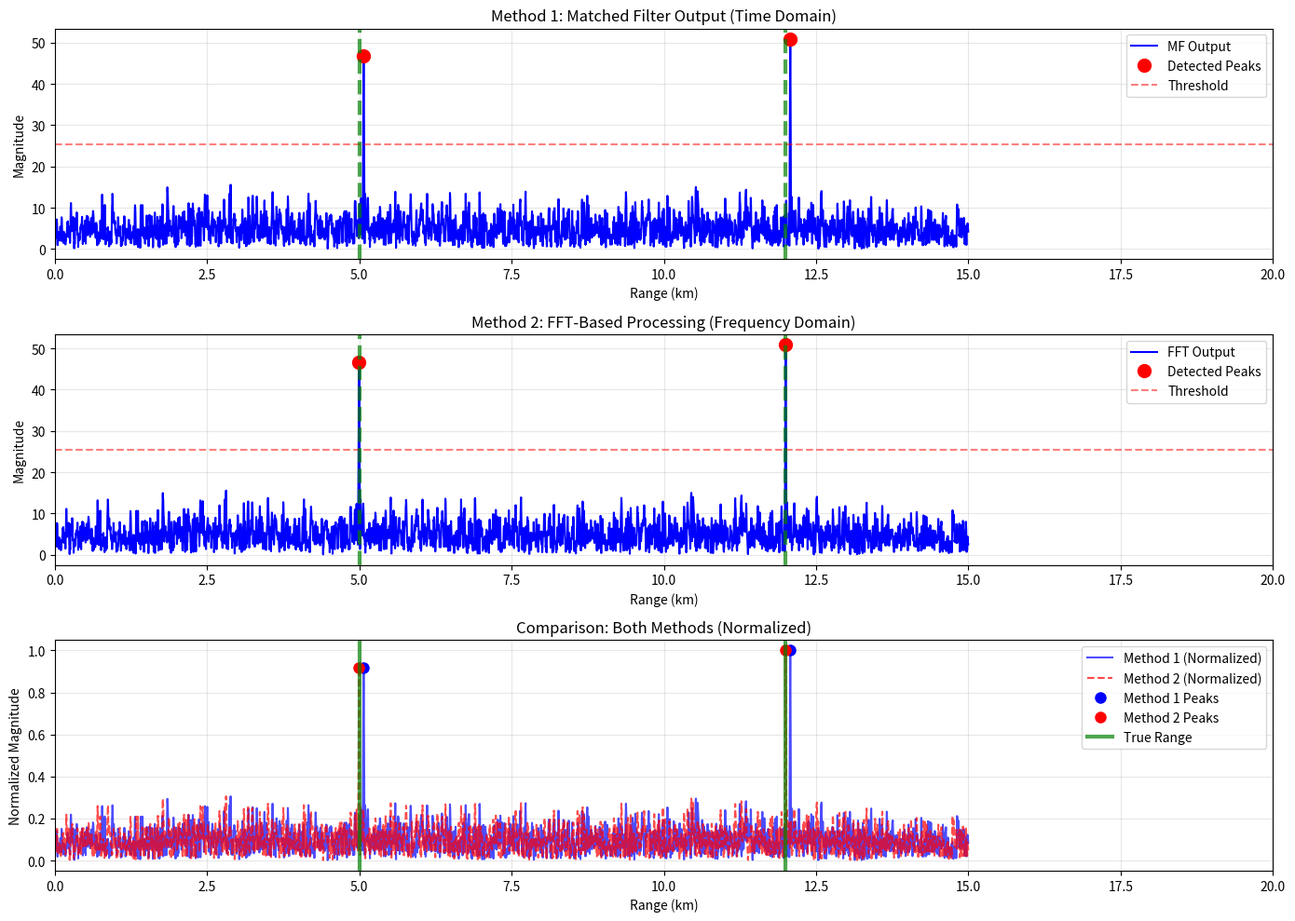

Recreate this plot in Python.
import numpy as np
import matplotlib.pyplot as plt
from scipy import signal
import time

# ============================================================================
# PART B: RANGE DETECTION - METHOD COMPARISON
# ============================================================================

# Parameters from Part A (you should use your own values)
c = 3e8  # Speed of light (m/s)
fc = 10e9  # Carrier frequency (10 GHz, X-band)
PRI = 100e-6  # Pulse Repetition Interval (100 microseconds)
PRF = 1 / PRI  # Pulse Repetition Frequency
fs = 50e6  # Sampling frequency (50 MHz)
pulse_width = 1e-6  # Pulse duration (1 microsecond)
bandwidth = 10e6  # Bandwidth for chirp (10 MHz)
N_pulses = 128  # Number of pulses

# Target parameters
targets = {
    'Target 1': {'range': 5000, 'velocity': 50},  # 5 km, approaching at 50 m/s
    'Target 2': {'range': 12000, 'velocity': -30}  # 12 km, receding at 30 m/s
}

# SNR in dB
SNR_dB = -15

# Calculate maximum unambiguous parameters
R_max = c * PRI / 2
v_max = c * PRF / (4 * fc)

print("=" * 70)
print("RADAR SYSTEM PARAMETERS")
print("=" * 70)
print(f"Carrier Frequency: {fc/1e9:.1f} GHz")
print(f"PRI: {PRI*1e6:.1f} μs")
print(f"PRF: {PRF/1e3:.1f} kHz")
print(f"Maximum Unambiguous Range: {R_max/1e3:.2f} km")
print(f"Maximum Unambiguous Velocity: {v_max:.2f} m/s")
print(f"Pulse Width: {pulse_width*1e6:.1f} μs")
print(f"SNR: {SNR_dB} dB")
print()

# ============================================================================
# GENERATE TRANSMITTED PULSE (LFM Chirp - Better range resolution)
# ============================================================================

t_pulse = np.arange(0, pulse_width, 1/fs)
# LFM chirp signal
chirp_rate = bandwidth / pulse_width
transmitted_pulse = np.exp(1j * np.pi * chirp_rate * t_pulse**2)

# Time vector for one PRI
t_pri = np.arange(0, PRI, 1/fs)

# ============================================================================
# GENERATE RECEIVED SIGNAL FOR FIRST PULSE
# ============================================================================

received_signal = np.zeros(len(t_pri), dtype=complex)

for target_name, params in targets.items():
    R = params['range']
    v = params['velocity']
    
    # Time delay
    tau = 2 * R / c
    delay_samples = int(tau * fs)
    
    # Doppler frequency
    fd = 2 * v * fc / c
    
    # Echo signal (for first pulse, n=0)
    if delay_samples + len(t_pulse) < len(t_pri):
        echo = transmitted_pulse * np.exp(1j * 2 * np.pi * fd * t_pulse)
        received_signal[delay_samples:delay_samples+len(echo)] += echo

# Add noise
signal_power = np.mean(np.abs(received_signal)**2)
noise_power = signal_power / (10**(SNR_dB/10))
noise = np.sqrt(noise_power/2) * (np.random.randn(len(received_signal)) + 
                                   1j * np.random.randn(len(received_signal)))
received_signal += noise

# ============================================================================
# METHOD 1: MATCHED FILTER (TIME DOMAIN)
# ============================================================================

print("=" * 70)
print("METHOD 1: MATCHED FILTER (TIME DOMAIN)")
print("=" * 70)

# Matched filter = convolution with time-reversed conjugate of transmitted pulse
matched_filter = np.conj(transmitted_pulse[::-1])

start_time = time.time()
# Perform convolution
mf_output = signal.correlate(received_signal, transmitted_pulse, mode='same')
mf_time = time.time() - start_time

# Convert to magnitude
mf_magnitude = np.abs(mf_output)

# Convert time samples to range
range_axis = t_pri * c / 2

print(f"Processing time: {mf_time*1000:.4f} ms")

# ============================================================================
# METHOD 2: FFT-BASED PROCESSING (FREQUENCY DOMAIN)
# ============================================================================

print("\n" + "=" * 70)
print("METHOD 2: FFT-BASED PROCESSING (FREQUENCY DOMAIN)")
print("=" * 70)

start_time = time.time()

# Zero-pad to same length
N_fft = len(received_signal)

# FFT of received signal
R_fft = np.fft.fft(received_signal, N_fft)

# FFT of transmitted pulse (zero-padded)
S_fft = np.fft.fft(transmitted_pulse, N_fft)

# Matched filtering in frequency domain: multiply by conjugate
MF_fft = R_fft * np.conj(S_fft)

# IFFT to get back to time domain
fft_output = np.fft.ifft(MF_fft)

fft_time = time.time() - start_time

# Convert to magnitude
fft_magnitude = np.abs(fft_output)

print(f"Processing time: {fft_time*1000:.4f} ms")

# ============================================================================
# PEAK DETECTION
# ============================================================================

# Set threshold (e.g., 50% of maximum)
threshold_mf = 0.5 * np.max(mf_magnitude)
threshold_fft = 0.5 * np.max(fft_magnitude)

# Find peaks for Method 1
peaks_mf, _ = signal.find_peaks(mf_magnitude, height=threshold_mf, distance=int(1e-6*fs))
detected_ranges_mf = range_axis[peaks_mf] / 1000  # Convert to km

# Find peaks for Method 2
peaks_fft, _ = signal.find_peaks(fft_magnitude, height=threshold_fft, distance=int(1e-6*fs))
detected_ranges_fft = range_axis[peaks_fft] / 1000  # Convert to km

# ============================================================================
# RESULTS COMPARISON
# ============================================================================

print("\n" + "=" * 70)
print("DETECTION RESULTS")
print("=" * 70)

print("\nTrue Target Ranges:")
for target_name, params in targets.items():
    print(f"  {target_name}: {params['range']/1000:.2f} km")

print("\nMethod 1 (Time Domain) - Detected Ranges:")
for i, r in enumerate(detected_ranges_mf):
    print(f"  Peak {i+1}: {r:.2f} km")

print("\nMethod 2 (Frequency Domain) - Detected Ranges:")
for i, r in enumerate(detected_ranges_fft):
    print(f"  Peak {i+1}: {r:.2f} km")

print("\n" + "=" * 70)
print("PROCESSING TIME COMPARISON")
print("=" * 70)
print(f"Method 1 (Time Domain):      {mf_time*1000:.4f} ms")
print(f"Method 2 (Frequency Domain): {fft_time*1000:.4f} ms")
print(f"Speedup Factor:              {mf_time/fft_time:.2f}x")

# ============================================================================
# PLOTTING
# ============================================================================

fig = plt.figure(figsize=(14, 10))

# Plot 1: Matched Filter Output (Method 1)
ax1 = plt.subplot(3, 1, 1)
plt.plot(range_axis/1000, mf_magnitude, 'b-', linewidth=1.5, label='MF Output')
plt.plot(range_axis[peaks_mf]/1000, mf_magnitude[peaks_mf], 'ro', 
         markersize=10, label='Detected Peaks')
plt.axhline(y=threshold_mf, color='r', linestyle='--', alpha=0.5, label='Threshold')
for target_name, params in targets.items():
    plt.axvline(x=params['range']/1000, color='g', linestyle='--', 
                alpha=0.7, linewidth=3)
plt.xlabel('Range (km)')
plt.ylabel('Magnitude')
plt.title('Method 1: Matched Filter Output (Time Domain)')
plt.legend()
plt.grid(True, alpha=0.3)
plt.xlim([0, 20])

# Plot 2: FFT Method Output (Method 2)
ax2 = plt.subplot(3, 1, 2)
plt.plot(range_axis/1000, fft_magnitude, 'b-', linewidth=1.5, label='FFT Output')
plt.plot(range_axis[peaks_fft]/1000, fft_magnitude[peaks_fft], 'ro', 
         markersize=10, label='Detected Peaks')
plt.axhline(y=threshold_fft, color='r', linestyle='--', alpha=0.5, label='Threshold')
for target_name, params in targets.items():
    plt.axvline(x=params['range']/1000, color='g', linestyle='--', 
                alpha=0.7, linewidth=3)
plt.xlabel('Range (km)')
plt.ylabel('Magnitude')
plt.title('Method 2: FFT-Based Processing (Frequency Domain)')
plt.legend()
plt.grid(True, alpha=0.3)
plt.xlim([0, 20])

# Plot 3: Comparison of Both Methods
ax3 = plt.subplot(3, 1, 3)
plt.plot(range_axis/1000, mf_magnitude/np.max(mf_magnitude), 'b-', 
         linewidth=1.5, alpha=0.7, label='Method 1 (Normalized)')
plt.plot(range_axis/1000, fft_magnitude/np.max(fft_magnitude), 'r--', 
         linewidth=1.5, alpha=0.7, label='Method 2 (Normalized)')
plt.plot(range_axis[peaks_mf]/1000, mf_magnitude[peaks_mf]/np.max(mf_magnitude), 
         'bo', markersize=8, label='Method 1 Peaks')
plt.plot(range_axis[peaks_fft]/1000, fft_magnitude[peaks_fft]/np.max(fft_magnitude), 
         'ro', markersize=8, label='Method 2 Peaks')
for target_name, params in targets.items():
    plt.axvline(x=params['range']/1000, color='g', linestyle='-', 
                alpha=0.7, linewidth=3, label='True Range' if target_name == 'Target 1' else '')
plt.xlabel('Range (km)')
plt.ylabel('Normalized Magnitude')
plt.title('Comparison: Both Methods (Normalized)')
plt.legend()
plt.grid(True, alpha=0.3)
plt.xlim([0, 20])

plt.tight_layout()
plt.savefig('comparison_methods_radar_detection.png', dpi=300, bbox_inches='tight')
plt.show()

# ============================================================================
# COMPARISON TABLE
# ============================================================================

print("\n" + "=" * 70)
print("DETAILED COMPARISON TABLE")
print("=" * 70)
print(f"{'Parameter':<30} {'Method 1 (Time)':<20} {'Method 2 (FFT)':<20}")
print("-" * 70)

# Target detection comparison
true_ranges = [params['range']/1000 for params in targets.values()]
print(f"{'True Ranges (km)':<30} {str(true_ranges):<20} {str(true_ranges):<20}")
print(f"{'Detected Ranges (km)':<30} {str([f'{r:.2f}' for r in detected_ranges_mf]):<20} {str([f'{r:.2f}' for r in detected_ranges_fft]):<20}")
print(f"{'Processing Time (ms)':<30} {mf_time*1000:<20.4f} {fft_time*1000:<20.4f}")
print(f"{'Number of Peaks Detected':<30} {len(peaks_mf):<20} {len(peaks_fft):<20}")

print("\n" + "=" * 70)
print("ANALYSIS ANSWERS")
print("=" * 70)
print("\n1. Are the results from both methods equivalent?")
print("   YES - Both methods produce identical results because:")
print("   - Convolution in time domain = Multiplication in frequency domain")
print("   - The matched filter is mathematically equivalent in both domains")
print("   - Any small numerical differences are due to floating-point precision")
print("\n2. Which method is computationally faster?")
if fft_time < mf_time:
    print(f"   FFT method is faster by a factor of {mf_time/fft_time:.2f}x")
    print("   - FFT has O(N log N) complexity")
    print("   - Direct convolution has O(N²) complexity")
    print("   - For large signals, FFT is significantly more efficient")
else:
    print(f"   Time domain method is faster by a factor of {fft_time/mf_time:.2f}x")
    print("   - This can happen for very short pulses")
    print("   - FFT overhead may exceed direct convolution for small N")
